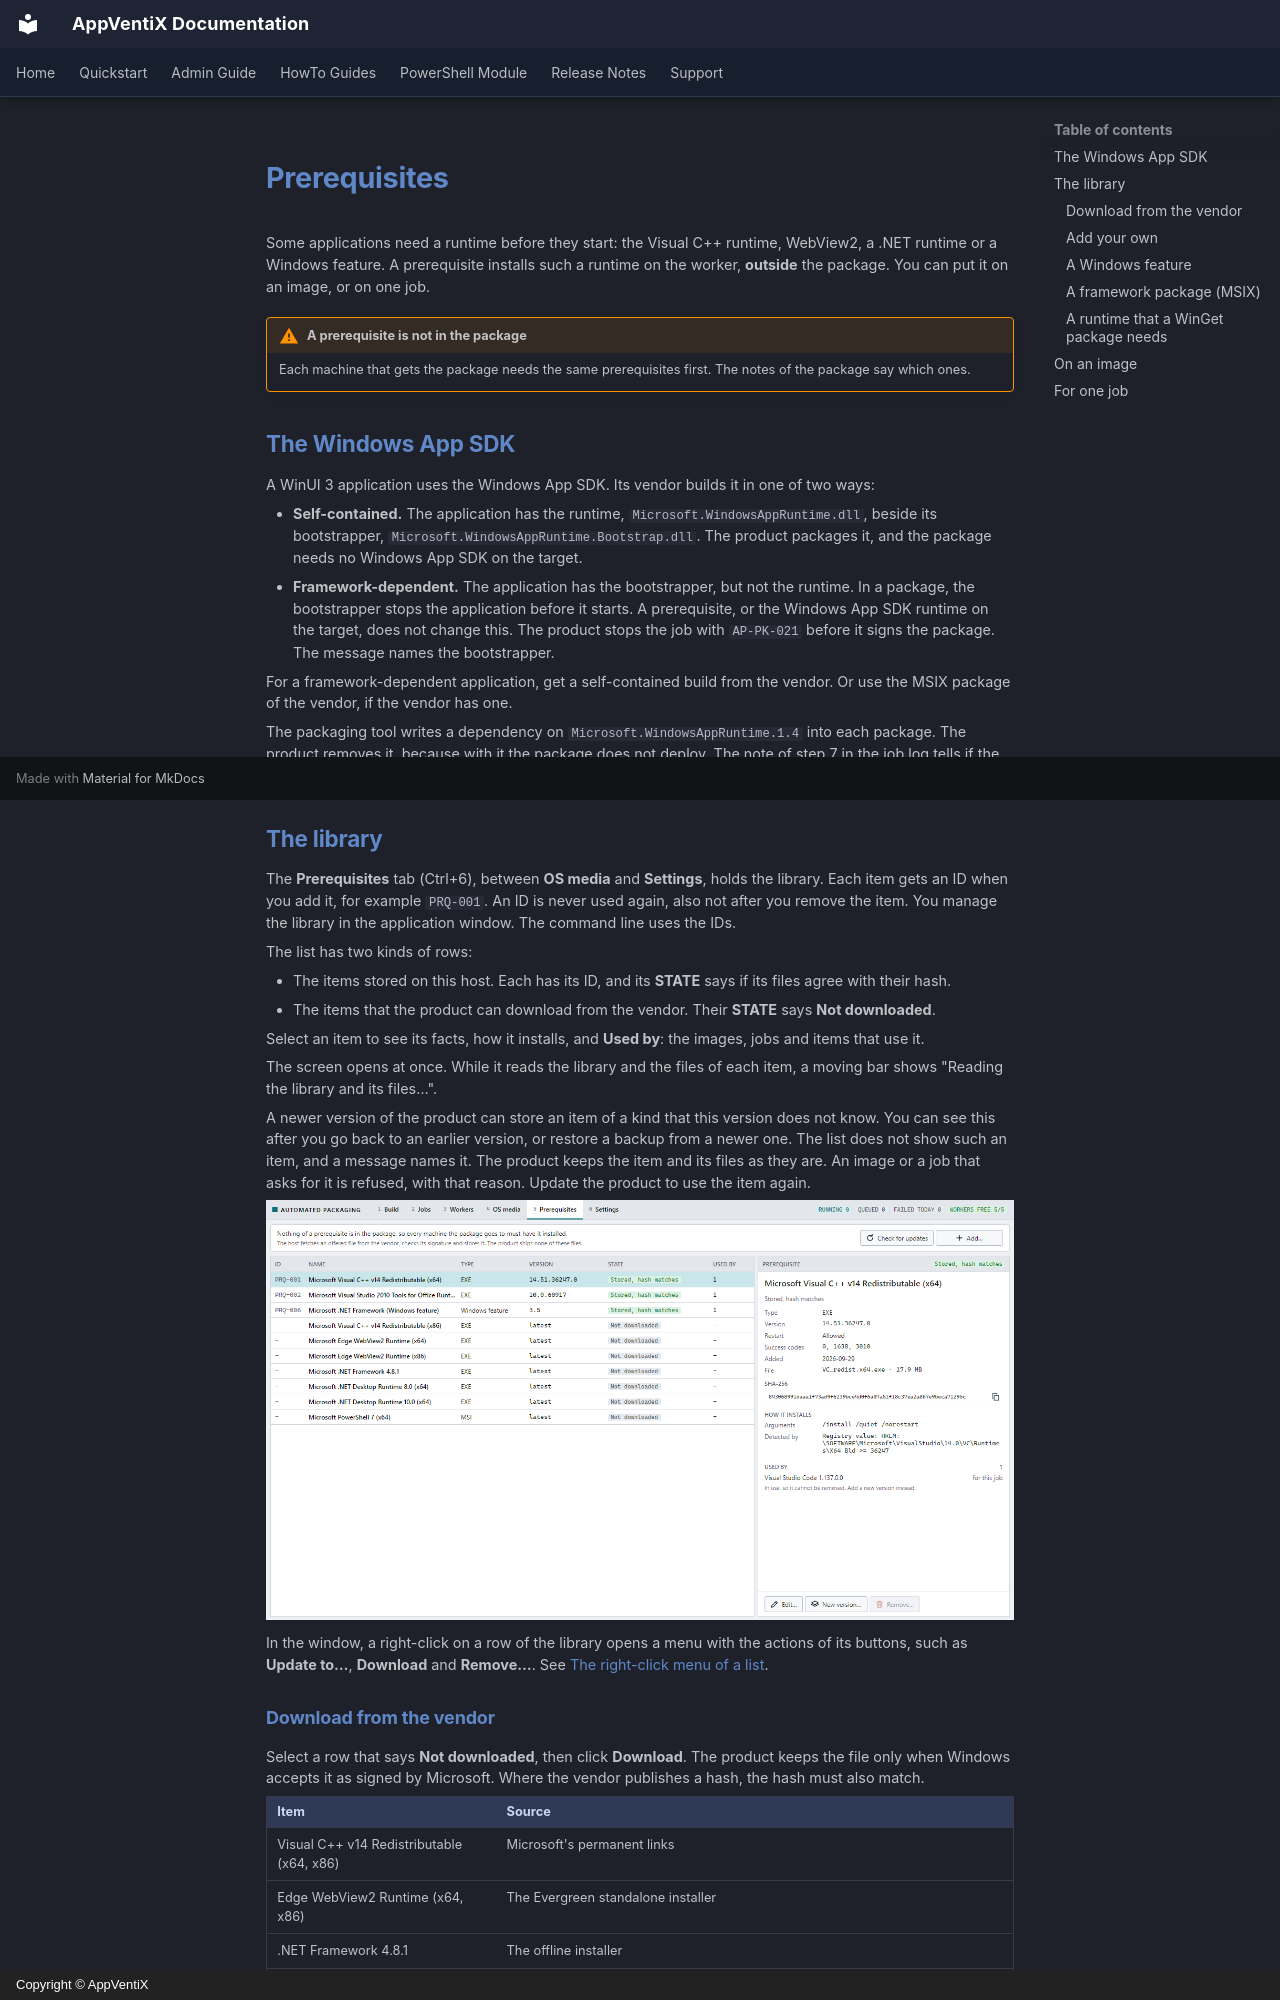

repository: AppVentiX/Docs · page: AutomatedPackaging/prerequisites/index.html · generator: mkdocs · copyright: Copyright © AppVentiX

# Prerequisites

Some applications need a runtime before they start: the Visual C++ runtime, WebView2, a .NET runtime or a Windows feature. A prerequisite installs such a runtime on the worker, **outside** the package. You can put it on an image, or on one job.

!!! warning "A prerequisite is not in the package"
    Each machine that gets the package needs the same prerequisites first. The notes of the package say which ones.

## The Windows App SDK

A WinUI 3 application uses the Windows App SDK. Its vendor builds it in one of two ways:

- **Self-contained.** The application has the runtime, `Microsoft.WindowsAppRuntime.dll`, beside its bootstrapper, `Microsoft.WindowsAppRuntime.Bootstrap.dll`. The product packages it, and the package needs no Windows App SDK on the target.
- **Framework-dependent.** The application has the bootstrapper, but not the runtime. In a package, the bootstrapper stops the application before it starts. A prerequisite, or the Windows App SDK runtime on the target, does not change this. The product stops the job with `AP-PK-021` before it signs the package. The message names the bootstrapper.

For a framework-dependent application, get a self-contained build from the vendor. Or use the MSIX package of the vendor, if the vendor has one.

The packaging tool writes a dependency on `Microsoft.WindowsAppRuntime.1.4` into each package. The product removes it, because with it the package does not deploy. The note of step 7 in the job log tells if the package has the runtime.

## The library

The **Prerequisites** tab (Ctrl+6), between **OS media** and **Settings**, holds the library. Each item gets an ID when you add it, for example `PRQ-001`. An ID is never used again, also not after you remove the item. You manage the library in the application window. The command line uses the IDs.

The list has two kinds of rows:

- The items stored on this host. Each has its ID, and its **STATE** says if its files agree with their hash.
- The items that the product can download from the vendor. Their **STATE** says **Not downloaded**.

Select an item to see its facts, how it installs, and **Used by**: the images, jobs and items that use it.

The screen opens at once. While it reads the library and the files of each item, a moving bar shows "Reading the library and its files…".

A newer version of the product can store an item of a kind that this version does not know. You can see this after you go back to an earlier version, or restore a backup from a newer one. The list does not show such an item, and a message names it. The product keeps the item and its files as they are. An image or a job that asks for it is refused, with that reason. Update the product to use the item again.

![The Prerequisites screen: the library and the offered items in one list, with a Visual C++ item selected and its facts at the right](images/prerequisites.png)

In the window, a right-click on a row of the library opens a menu with the actions of its buttons, such as **Update to…**, **Download** and **Remove…**. See [The right-click menu of a list](jobs.md#the-right-click-menu-of-a-list).
